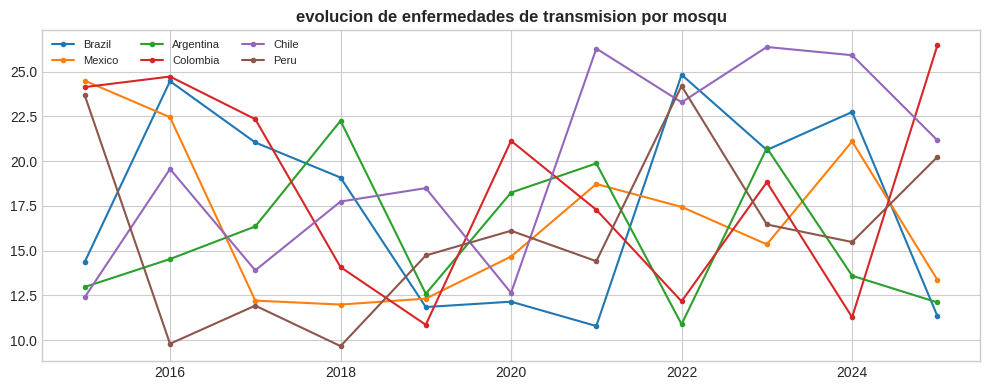

This chart was generated by the following Python code:
!pip install pandas matplotlib seaborn numpy -q
import pandas as pd,matplotlib.pyplot as plt,seaborn as sns,numpy as np
plt.style.use("seaborn-v0_8-whitegrid")
print("Ready")

# Full data: https://juanmoisesd.github.io/evolucion-de-enfermedades-de-transmision-por-mosquitos-en-latinoamerica-2015-202/
np.random.seed(42)
cc=["Brazil","Mexico","Argentina","Colombia","Chile","Peru"]
rows=[{"country":c,"year":y,"value":round(np.random.uniform(8,25)+i*0.3,2)} for c in cc for i,y in enumerate(range(2015,2026))]
df=pd.DataFrame(rows)
df.head()

fig,ax=plt.subplots(figsize=(10,4))
for c in cc:
    s=df[df.country==c]
    ax.plot(s.year,s.value,marker="o",ms=3,label=c)
ax.set_title("evolucion de enfermedades de transmision por mosqu",fontweight="bold")
ax.legend(fontsize=8,ncol=3)
plt.tight_layout()
plt.savefig("example_plot.png",dpi=150,bbox_inches="tight")
plt.show()
